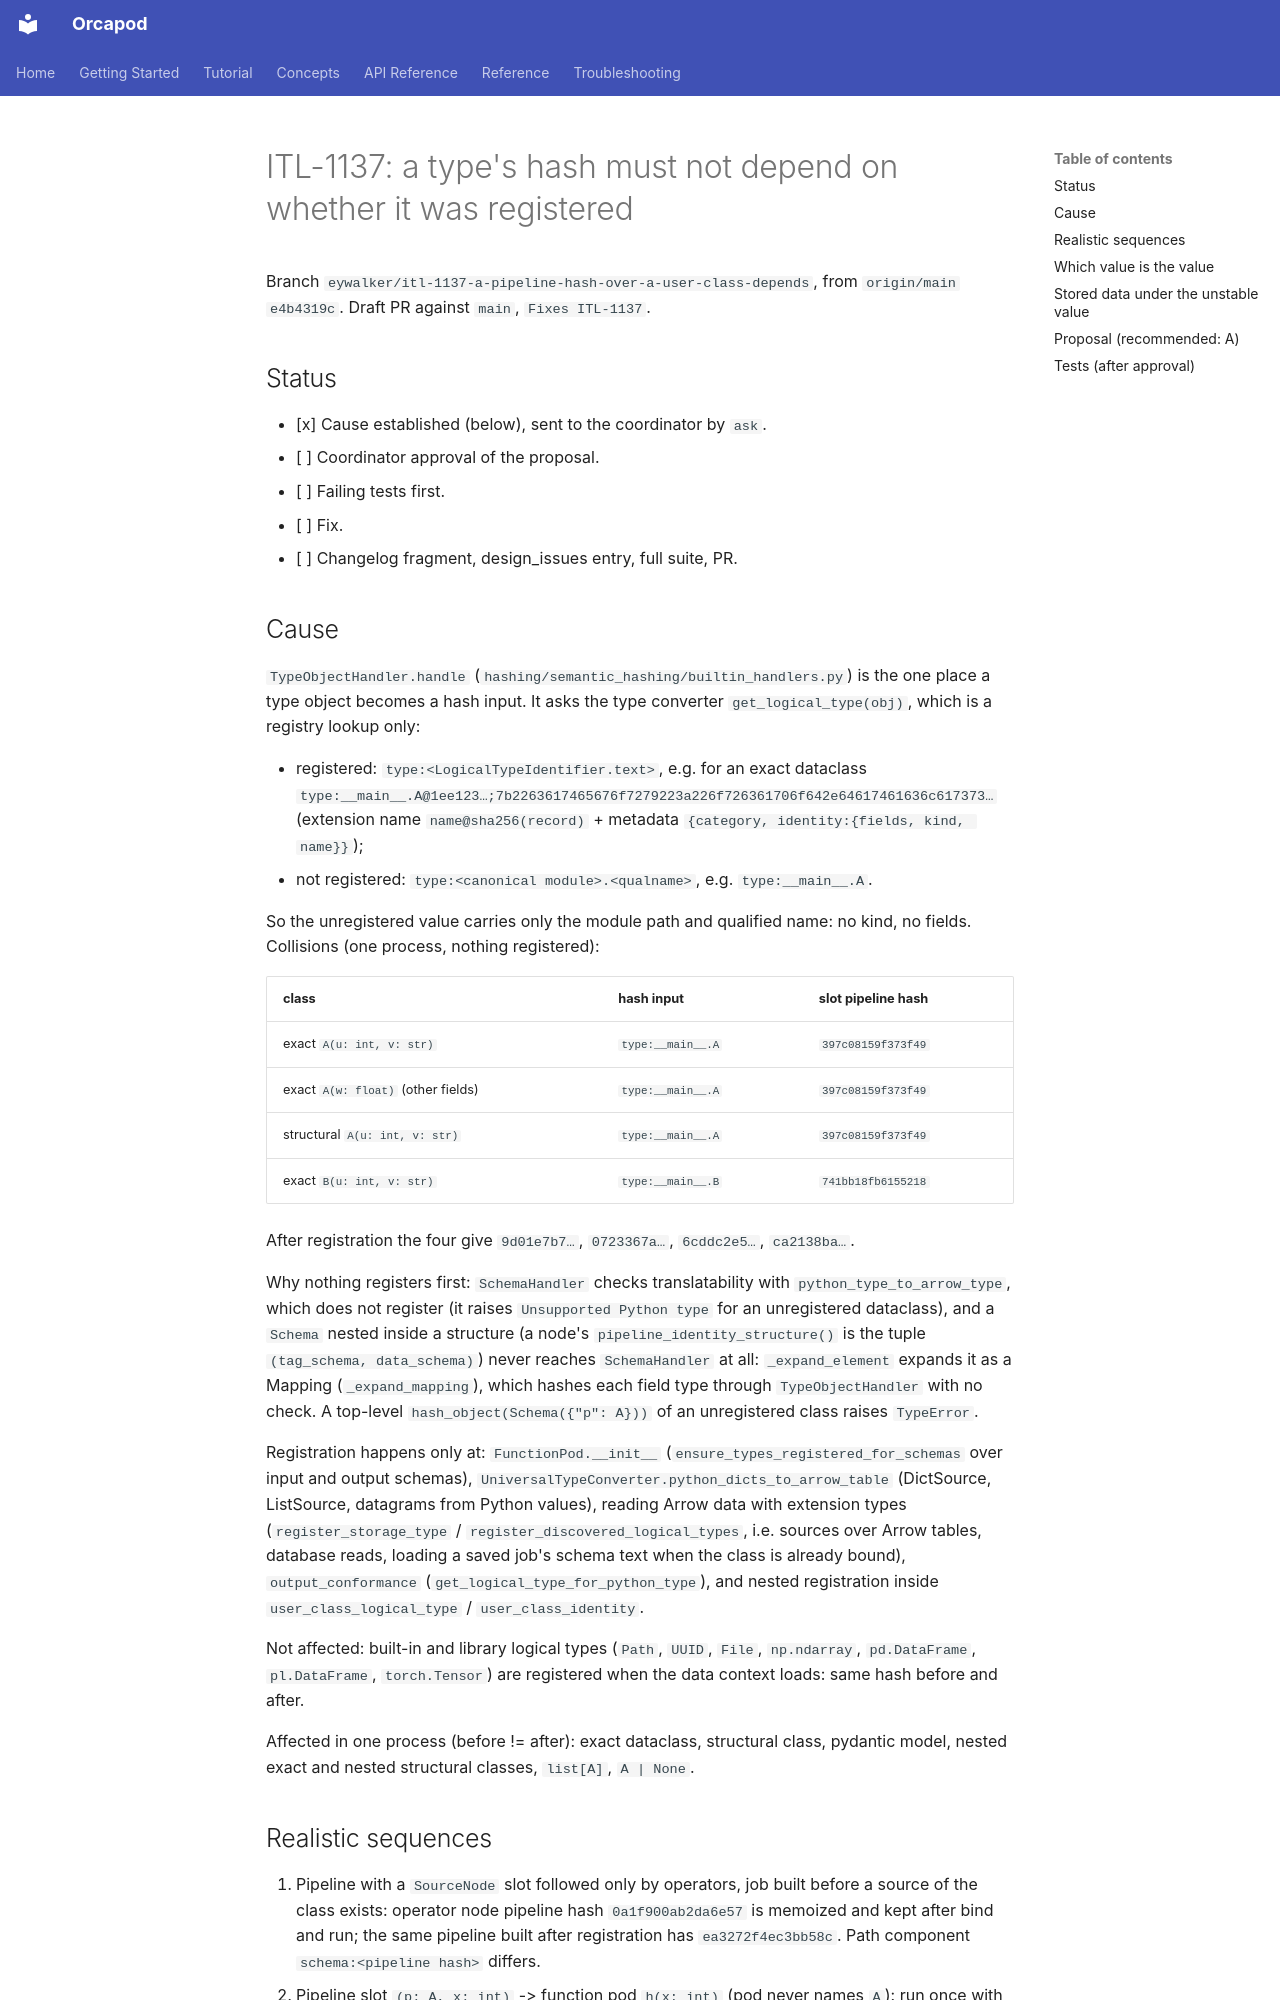

repository: nauticalab/orcapod-python · page: dev/plans/2026-11-14-itl-1137-type-hash-registration/index.html · generator: mkdocs

# ITL-1137: a type's hash must not depend on whether it was registered

Branch `eywalker/itl-1137-a-pipeline-hash-over-a-user-class-depends`, from `origin/main`
`e4b4319c`. Draft PR against `main`, `Fixes ITL-1137`.

## Status

- [x] Cause established (below), sent to the coordinator by `ask`.
- [ ] Coordinator approval of the proposal.
- [ ] Failing tests first.
- [ ] Fix.
- [ ] Changelog fragment, design_issues entry, full suite, PR.

## Cause

`TypeObjectHandler.handle` (`hashing/semantic_hashing/builtin_handlers.py`) is the one place a
type object becomes a hash input. It asks the type converter `get_logical_type(obj)`, which is
a registry lookup only:

- registered: `type:<LogicalTypeIdentifier.text>`, e.g. for an exact dataclass
  `type:__main__.A@1ee123…;7b2263617465676f7279223a226f726361706f642e64617461636c617373…`
  (extension name `name@sha256(record)` + metadata `{category, identity:{fields, kind, name}}`);
- not registered: `type:<canonical module>.<qualname>`, e.g. `type:__main__.A`.

So the unregistered value carries only the module path and qualified name: no kind, no fields.
Collisions (one process, nothing registered):

| class | hash input | slot pipeline hash |
|---|---|---|
| exact `A(u: int, v: str)` | `type:__main__.A` | `397c08159f373f49` |
| exact `A(w: float)` (other fields) | `type:__main__.A` | `397c08159f373f49` |
| structural `A(u: int, v: str)` | `type:__main__.A` | `397c08159f373f49` |
| exact `B(u: int, v: str)` | `type:__main__.B` | `741bb18fb6155218` |

After registration the four give `9d01e7b7…`, `0723367a…`, `6cddc2e5…`, `ca2138ba…`.

Why nothing registers first: `SchemaHandler` checks translatability with
`python_type_to_arrow_type`, which does not register (it raises `Unsupported Python type` for an
unregistered dataclass), and a `Schema` nested inside a structure (a node's
`pipeline_identity_structure()` is the tuple `(tag_schema, data_schema)`) never reaches
`SchemaHandler` at all: `_expand_element` expands it as a Mapping (`_expand_mapping`), which
hashes each field type through `TypeObjectHandler` with no check. A top-level
`hash_object(Schema({"p": A}))` of an unregistered class raises `TypeError`.

Registration happens only at: `FunctionPod.__init__` (`ensure_types_registered_for_schemas`
over input and output schemas), `UniversalTypeConverter.python_dicts_to_arrow_table`
(DictSource, ListSource, datagrams from Python values), reading Arrow data with extension types
(`register_storage_type` / `register_discovered_logical_types`, i.e. sources over Arrow tables,
database reads, loading a saved job's schema text when the class is already bound),
`output_conformance` (`get_logical_type_for_python_type`), and nested registration inside
`user_class_logical_type` / `user_class_identity`.

Not affected: built-in and library logical types (`Path`, `UUID`, `File`, `np.ndarray`,
`pd.DataFrame`, `pl.DataFrame`, `torch.Tensor`) are registered when the data context loads:
same hash before and after.

Affected in one process (before != after): exact dataclass, structural class, pydantic model,
nested exact and nested structural classes, `list[A]`, `A | None`.
